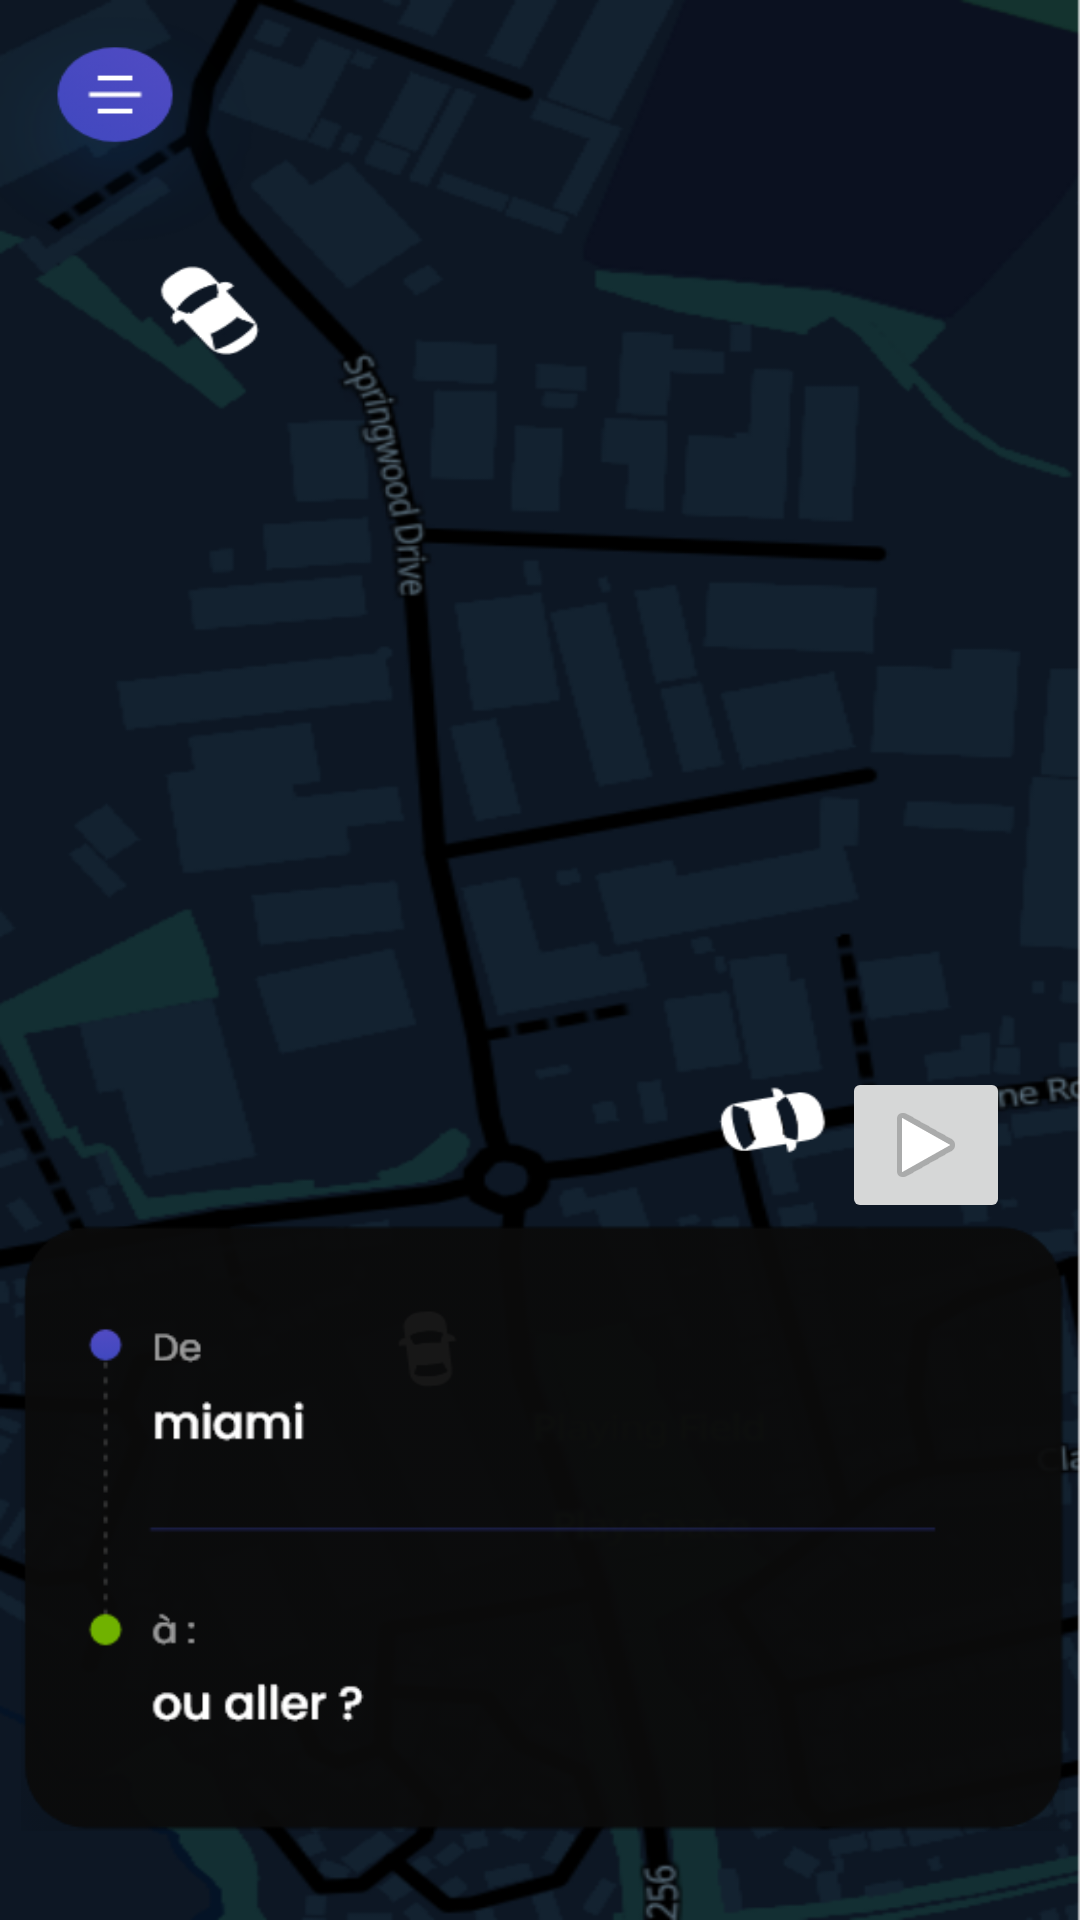

Reconstruct the res/layout file that produces this screen, plus the resources it refers to.
<!-- AndroidManifest.xml: application theme Theme.Shaxy -->
<!-- res/layout/activity_dest_confir.xml -->
<?xml version="1.0" encoding="utf-8"?>
<androidx.constraintlayout.widget.ConstraintLayout xmlns:android="http://schemas.android.com/apk/res/android"
    xmlns:app="http://schemas.android.com/apk/res-auto"
    xmlns:tools="http://schemas.android.com/tools"
    android:layout_width="match_parent"
    android:layout_height="match_parent"
    android:background="@drawable/mapsimage"
    tools:context=".DestConfir">

    <ImageView
        android:id="@+id/imageView2"
        android:layout_width="348dp"
        android:layout_height="235dp"
        app:layout_constraintBottom_toBottomOf="parent"
        app:layout_constraintEnd_toEndOf="parent"
        app:layout_constraintHorizontal_bias="0.571"
        app:layout_constraintStart_toStartOf="parent"
        app:layout_constraintTop_toTopOf="parent"
        app:layout_constraintVertical_bias="0.967"
        app:srcCompat="@drawable/actetdest" />

    <ImageButton
        android:id="@+id/confirDestBtn"
        android:layout_width="wrap_content"
        android:layout_height="wrap_content"
        app:layout_constraintBottom_toBottomOf="parent"
        app:layout_constraintEnd_toEndOf="parent"
        app:layout_constraintHorizontal_bias="0.923"
        app:layout_constraintStart_toStartOf="parent"
        app:layout_constraintTop_toTopOf="parent"
        app:layout_constraintVertical_bias="0.605"
        app:srcCompat="@android:drawable/ic_media_play" />
</androidx.constraintlayout.widget.ConstraintLayout>
<!-- resources referenced by this layout -->
<resources>
  <!-- drawable actetdest: png bitmap (drawable, 22029 bytes) -->
  <!-- drawable mapsimage: png bitmap (drawable, 257467 bytes) -->
  <style name="Theme.Shaxy" parent="Theme.MaterialComponents.DayNight.DarkActionBar">
          
          <item name="colorPrimary">@color/purple_500</item>
          <item name="colorPrimaryVariant">@color/purple_700</item>
          <item name="colorOnPrimary">@color/white</item>
          
          <item name="colorSecondary">@color/teal_200</item>
          <item name="colorSecondaryVariant">@color/teal_700</item>
          <item name="colorOnSecondary">@color/black</item>
          
          <item name="android:statusBarColor" tools:targetApi="l">?attr/colorPrimaryVariant</item>
          
      </style>
  <!-- not gathered from this repository: default colours our renderer supplied (Android Studio template values) -->
  <color name="purple_500">#FF6200EE</color>
  <color name="purple_700">#FF3700B3</color>
  <color name="teal_200">#FF03DAC5</color>
  <color name="teal_700">#FF018786</color>
  <color name="black">#FF000000</color>
  <color name="white">#FFFFFFFF</color>
</resources>
